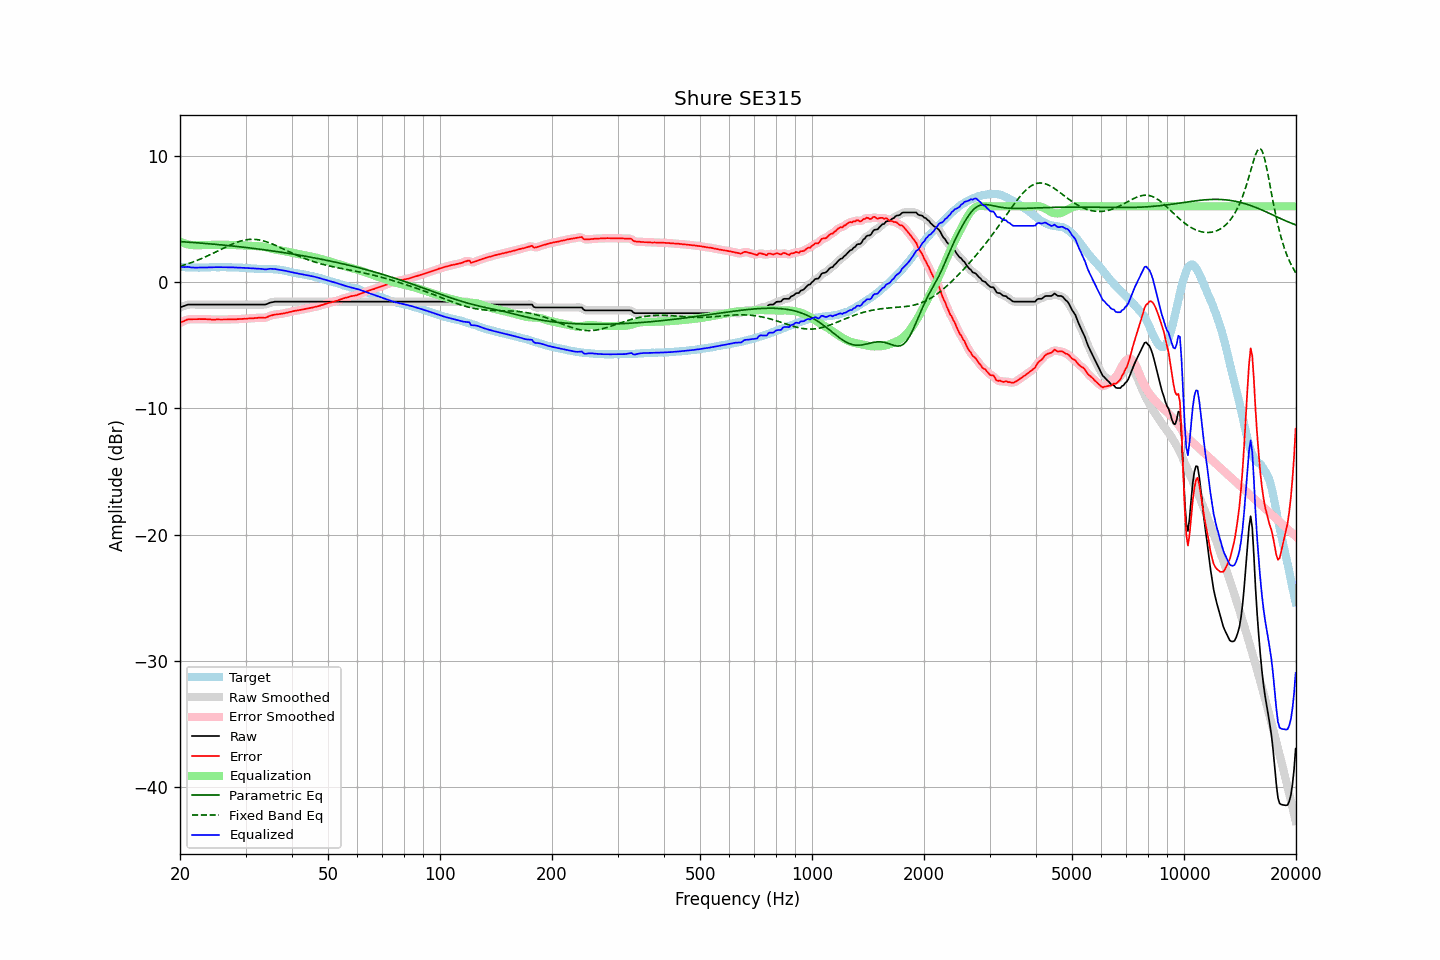

The file beside this chart, header and first rows:
frequency, raw, error, smoothed, error_smoothed, equalization, parametric_eq, fixed_band_eq, equalized_raw, equalized_smoothed, target
20.00, -2.01, -3.22, -2.01, -3.22, 3.20, 3.21, 1.25, 1.20, 1.19, 1.21
20.20, -1.96, -3.16, -1.95, -3.16, 3.15, 3.20, 1.29, 1.19, 1.19, 1.20
20.40, -1.92, -3.11, -1.90, -3.10, 3.10, 3.19, 1.33, 1.18, 1.19, 1.19
20.61, -1.87, -3.06, -1.86, -3.04, 3.05, 3.18, 1.37, 1.19, 1.19, 1.19
20.81, -1.82, -2.99, -1.82, -2.99, 3.02, 3.17, 1.41, 1.20, 1.20, 1.17
21.02, -1.78, -2.95, -1.79, -2.96, 2.98, 3.16, 1.46, 1.21, 1.20, 1.17
21.23, -1.78, -2.94, -1.77, -2.94, 2.96, 3.16, 1.50, 1.18, 1.19, 1.17
21.44, -1.78, -2.94, -1.77, -2.94, 2.94, 3.15, 1.55, 1.16, 1.17, 1.17
21.66, -1.78, -2.93, -1.78, -2.94, 2.93, 3.14, 1.59, 1.15, 1.15, 1.16
21.87, -1.78, -2.93, -1.78, -2.93, 2.92, 3.13, 1.64, 1.15, 1.15, 1.16
22.09, -1.78, -2.93, -1.78, -2.93, 2.92, 3.12, 1.69, 1.15, 1.15, 1.16
22.31, -1.78, -2.93, -1.78, -2.93, 2.93, 3.11, 1.74, 1.15, 1.15, 1.16
22.54, -1.78, -2.92, -1.78, -2.93, 2.93, 3.10, 1.79, 1.15, 1.15, 1.15
22.76, -1.78, -2.93, -1.78, -2.93, 2.93, 3.09, 1.84, 1.15, 1.15, 1.16
22.99, -1.78, -2.93, -1.78, -2.93, 2.93, 3.08, 1.90, 1.15, 1.15, 1.15
23.22, -1.78, -2.93, -1.78, -2.93, 2.93, 3.07, 1.95, 1.16, 1.16, 1.15
23.45, -1.78, -2.93, -1.78, -2.93, 2.94, 3.06, 2.01, 1.16, 1.16, 1.15
23.69, -1.78, -2.94, -1.78, -2.93, 2.94, 3.05, 2.07, 1.17, 1.17, 1.16
23.92, -1.78, -2.94, -1.78, -2.94, 2.95, 3.04, 2.13, 1.17, 1.17, 1.16
24.16, -1.78, -2.96, -1.78, -2.95, 2.95, 3.03, 2.19, 1.17, 1.17, 1.18
24.40, -1.78, -2.97, -1.78, -2.96, 2.95, 3.01, 2.25, 1.18, 1.18, 1.19
24.65, -1.78, -2.96, -1.78, -2.97, 2.96, 3.00, 2.31, 1.18, 1.18, 1.19
24.89, -1.78, -2.96, -1.78, -2.96, 2.96, 2.99, 2.37, 1.18, 1.18, 1.19
25.14, -1.78, -2.95, -1.78, -2.96, 2.96, 2.98, 2.44, 1.19, 1.19, 1.18
25.39, -1.78, -2.95, -1.78, -2.96, 2.96, 2.97, 2.50, 1.19, 1.19, 1.18
25.65, -1.78, -2.96, -1.78, -2.96, 2.96, 2.96, 2.56, 1.18, 1.18, 1.18
25.91, -1.78, -2.96, -1.78, -2.96, 2.96, 2.94, 2.62, 1.18, 1.18, 1.18
26.16, -1.78, -2.96, -1.78, -2.96, 2.96, 2.93, 2.69, 1.18, 1.18, 1.18
26.43, -1.78, -2.96, -1.78, -2.96, 2.95, 2.92, 2.75, 1.18, 1.18, 1.18
26.69, -1.78, -2.96, -1.78, -2.96, 2.95, 2.91, 2.81, 1.18, 1.18, 1.18
26.96, -1.78, -2.95, -1.78, -2.95, 2.95, 2.89, 2.87, 1.18, 1.18, 1.18
27.23, -1.78, -2.94, -1.78, -2.95, 2.95, 2.88, 2.93, 1.17, 1.17, 1.17
27.50, -1.78, -2.94, -1.78, -2.94, 2.95, 2.87, 2.98, 1.17, 1.17, 1.17
27.77, -1.78, -2.94, -1.78, -2.94, 2.94, 2.85, 3.04, 1.17, 1.17, 1.16
28.05, -1.78, -2.94, -1.78, -2.94, 2.94, 2.84, 3.09, 1.16, 1.16, 1.16
28.33, -1.78, -2.94, -1.78, -2.94, 2.93, 2.83, 3.14, 1.16, 1.16, 1.16
28.62, -1.78, -2.93, -1.78, -2.93, 2.93, 2.81, 3.18, 1.15, 1.15, 1.15
28.90, -1.78, -2.92, -1.78, -2.92, 2.92, 2.80, 3.22, 1.15, 1.15, 1.15
29.19, -1.78, -2.91, -1.78, -2.91, 2.92, 2.79, 3.26, 1.14, 1.14, 1.14
29.48, -1.78, -2.91, -1.78, -2.91, 2.91, 2.77, 3.29, 1.13, 1.13, 1.14
29.78, -1.78, -2.90, -1.78, -2.90, 2.90, 2.76, 3.32, 1.13, 1.13, 1.12
30.08, -1.78, -2.91, -1.78, -2.90, 2.89, 2.74, 3.35, 1.12, 1.12, 1.13
30.38, -1.78, -2.89, -1.78, -2.89, 2.89, 2.73, 3.37, 1.11, 1.11, 1.11
30.68, -1.78, -2.87, -1.78, -2.88, 2.88, 2.71, 3.38, 1.10, 1.10, 1.10
30.99, -1.78, -2.86, -1.78, -2.87, 2.87, 2.70, 3.39, 1.09, 1.09, 1.09
31.30, -1.78, -2.86, -1.78, -2.86, 2.86, 2.68, 3.39, 1.08, 1.08, 1.08
31.61, -1.78, -2.86, -1.78, -2.85, 2.85, 2.66, 3.39, 1.07, 1.07, 1.08
31.93, -1.78, -2.83, -1.78, -2.84, 2.84, 2.65, 3.38, 1.07, 1.07, 1.06
32.24, -1.78, -2.83, -1.78, -2.83, 2.84, 2.63, 3.37, 1.06, 1.06, 1.06
32.57, -1.78, -2.82, -1.78, -2.82, 2.84, 2.62, 3.35, 1.06, 1.06, 1.04
32.89, -1.78, -2.82, -1.78, -2.82, 2.83, 2.60, 3.32, 1.06, 1.06, 1.04
33.22, -1.78, -2.81, -1.78, -2.82, 2.82, 2.58, 3.29, 1.04, 1.04, 1.04
33.55, -1.78, -2.82, -1.78, -2.82, 2.80, 2.57, 3.26, 1.03, 1.02, 1.05
33.89, -1.78, -2.83, -1.77, -2.81, 2.78, 2.55, 3.22, 1.00, 1.01, 1.05
34.23, -1.74, -2.78, -1.73, -2.78, 2.75, 2.53, 3.18, 1.02, 1.02, 1.04
34.57, -1.69, -2.72, -1.68, -2.73, 2.72, 2.51, 3.14, 1.03, 1.04, 1.04
34.92, -1.63, -2.66, -1.64, -2.67, 2.69, 2.50, 3.09, 1.06, 1.05, 1.03
35.27, -1.60, -2.64, -1.60, -2.63, 2.65, 2.48, 3.04, 1.05, 1.05, 1.04
35.62, -1.58, -2.59, -1.57, -2.59, 2.61, 2.46, 2.99, 1.04, 1.05, 1.02
35.97, -1.55, -2.57, -1.55, -2.57, 2.58, 2.44, 2.93, 1.04, 1.03, 1.02
... 635 more rows
